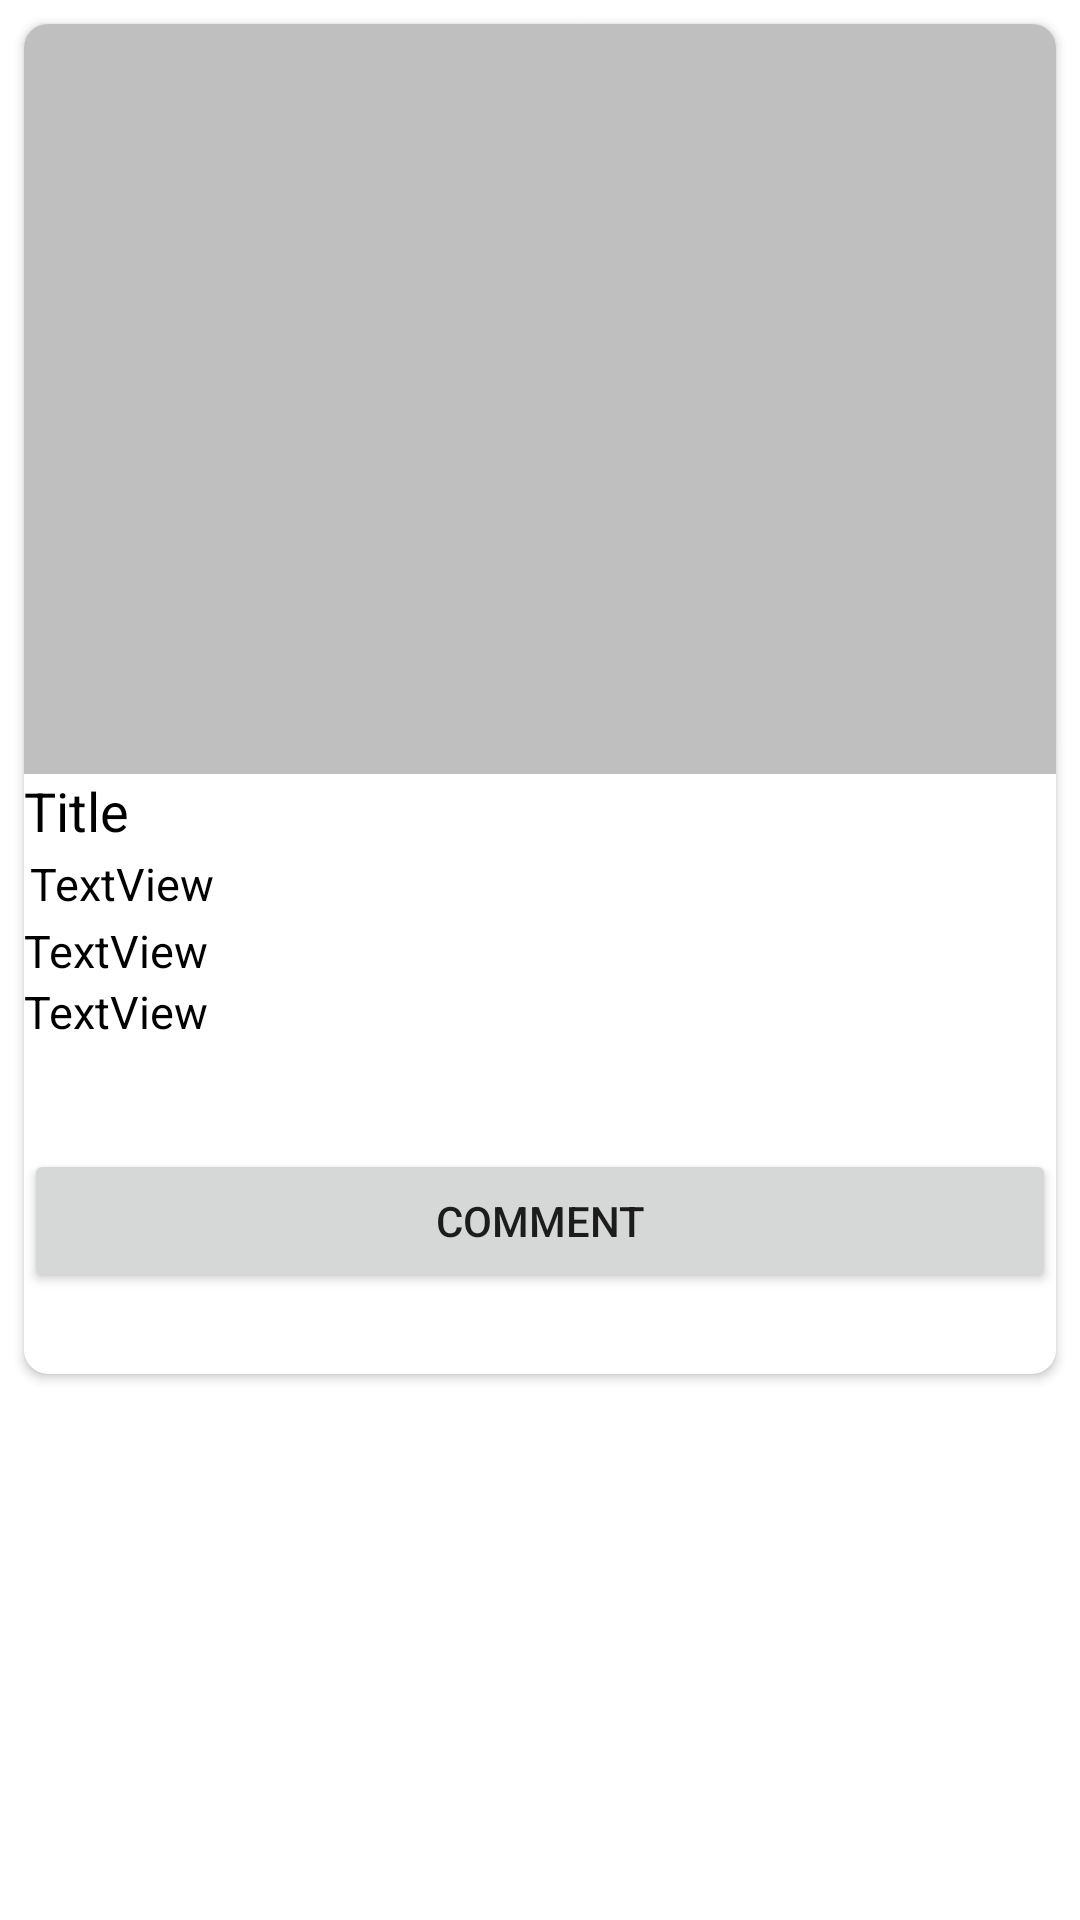

Here is an Android app screen rendered from its layout file. Give the layout XML and the strings, colors and styles it references.
<!-- AndroidManifest.xml: application theme Theme.FactOPedia -->
<!-- res/layout/text_row_item.xml -->
<?xml version="1.0" encoding="utf-8"?>
<androidx.constraintlayout.widget.ConstraintLayout xmlns:android="http://schemas.android.com/apk/res/android"
    xmlns:app="http://schemas.android.com/apk/res-auto"
    xmlns:tools="http://schemas.android.com/tools"
    android:layout_width="match_parent"
    android:layout_height="wrap_content"
    android:layout_margin="10dp">

    <androidx.cardview.widget.CardView
        android:id="@+id/cardView"
        style="@style/CardView.Light"
        android:layout_width="match_parent"
        android:layout_height="450dp"
        android:layout_margin="8dp"
        app:cardCornerRadius="8dp"
        app:layout_constraintEnd_toEndOf="parent"
        app:layout_constraintStart_toStartOf="parent"
        app:layout_constraintTop_toTopOf="parent">

        <LinearLayout
            android:layout_width="match_parent"
            android:layout_height="match_parent"
            android:orientation="vertical">

            <ImageView
                android:id="@+id/imageView"
                android:layout_width="match_parent"
                android:layout_height="250dp"
                android:scaleType="centerCrop"
                android:src="#88888888" />

            <LinearLayout
                android:layout_width="match_parent"
                android:layout_height="125dp"
                android:layout_gravity="bottom"
                android:orientation="vertical">

                <TextView
                    android:id="@+id/headline"
                    style="@style/TextAppearance.AppCompat.Medium"
                    android:layout_width="match_parent"
                    android:layout_height="wrap_content"
                    android:text="Title"
                    android:textColor="@color/black" />

                <TextView
                    android:id="@+id/factchecker"
                    android:layout_width="match_parent"
                    android:layout_height="wrap_content"
                    android:layout_margin="2dp"
                    android:text="TextView"
                    android:textColor="@color/black"
                    android:textSize="15sp" />

                <TextView
                    android:id="@+id/time"
                    android:layout_width="match_parent"
                    android:layout_height="wrap_content"
                    android:text="TextView"
                    android:textColor="@color/black"
                    android:textSize="15sp" />

                <TextView
                    android:id="@+id/category"
                    android:layout_width="match_parent"
                    android:layout_height="wrap_content"
                    android:text="TextView"
                    android:textColor="@color/black"
                    android:textSize="15sp" />

            </LinearLayout>

            <Button
                android:id="@+id/button2"
                android:layout_width="match_parent"
                android:layout_height="wrap_content"
                android:minHeight="48dp"
                android:onClick="addComment"
                android:text="Comment" />
        </LinearLayout>


    </androidx.cardview.widget.CardView>


</androidx.constraintlayout.widget.ConstraintLayout>
<!-- resources referenced by this layout -->
<resources>
  <color name="black">#FF000000</color>
  <style name="Theme.FactOPedia" parent="Theme.MaterialComponents.Light.DarkActionBar">
          
          <item name="colorPrimary">@color/titlebgcolor</item>
          <item name="colorPrimaryVariant">@color/titlebgcolor</item>
          <item name="colorOnPrimary">@color/white</item>
          
          <item name="colorSecondary">@color/teal_200</item>
          <item name="colorSecondaryVariant">@color/teal_700</item>
          <item name="colorOnSecondary">@color/black</item>
          
          <item name="android:statusBarColor" tools:targetApi="l">?attr/colorPrimaryVariant</item>
          
      </style>
  <color name="titlebgcolor">#FF02B3C7</color>
  <color name="white">#FFFFFFFF</color>
  <color name="teal_200">#FF03DAC5</color>
  <color name="teal_700">#FF018786</color>
</resources>
